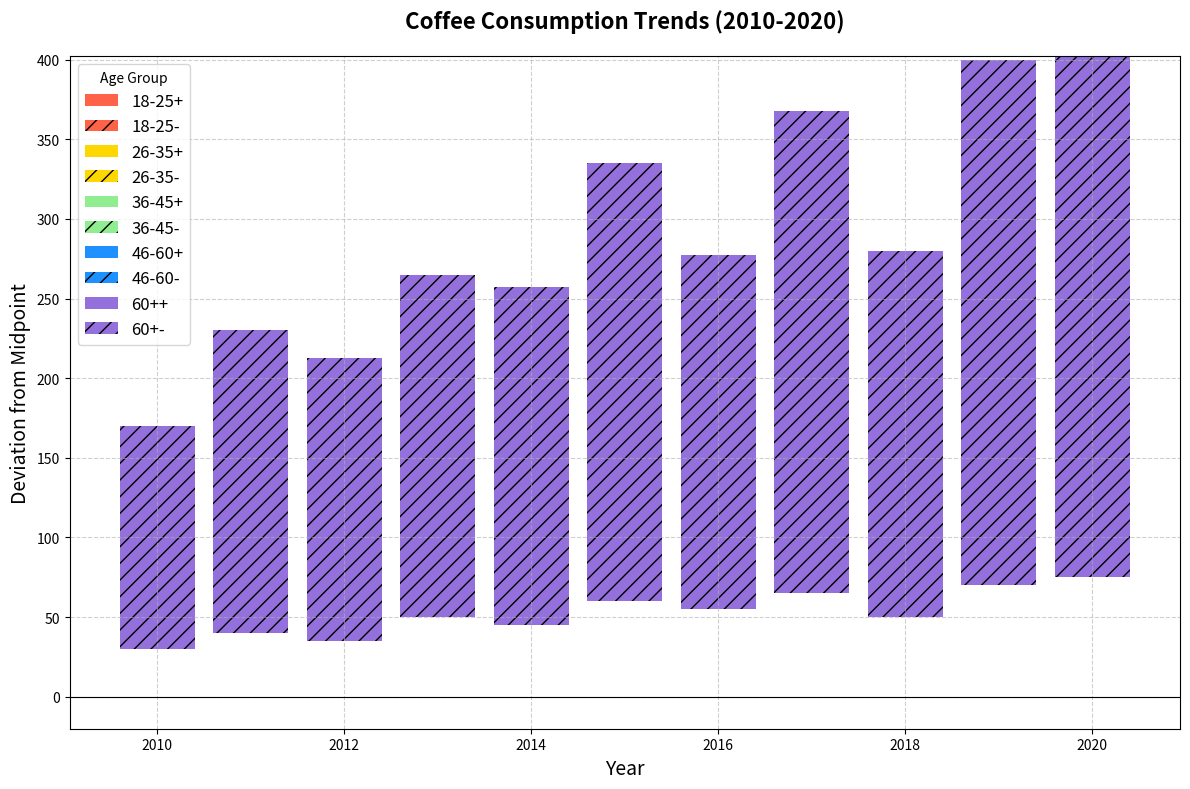

The matplotlib source for this figure:
import matplotlib.pyplot as plt
import numpy as np

years = np.arange(2010, 2021)
age_groups = ['18-25', '26-35', '36-45', '46-60', '60+']
consumption = np.array([
    [100, 150, 120, 180, 140, 200, 160, 220, 180, 240, 200],
    [90, 110, 130, 100, 150, 170, 120, 190, 130, 210, 230],
    [70, 90, 80, 110, 100, 130, 120, 140, 110, 150, 160],
    [50, 70, 60, 90, 80, 110, 100, 120, 90, 130, 140],
    [30, 40, 35, 50, 45, 60, 55, 65, 50, 70, 75]
])

colors = ['#FF6347', '#FFD700', '#90EE90', '#1E90FF', '#9370DB']

fig, ax = plt.subplots(figsize=(12, 8))

midpoint_consumption = consumption.sum(axis=0) / 2

for i, age_group in enumerate(age_groups):
    pos_vals = np.where(consumption[i] >= midpoint_consumption, consumption[i] - midpoint_consumption, 0)
    neg_vals = np.where(consumption[i] < midpoint_consumption, midpoint_consumption - consumption[i], 0)
    ax.bar(years, pos_vals, bottom=midpoint_consumption, color=colors[i], label=f'{age_group}+')
    ax.bar(years, -neg_vals, bottom=midpoint_consumption, color=colors[i], label=f'{age_group}-', hatch='//')

ax.set_title('Coffee Consumption Trends (2010-2020)', fontsize=16, weight='bold', pad=20)
ax.set_xlabel('Year', fontsize=14)
ax.set_ylabel('Deviation from Midpoint', fontsize=14)

ax.legend(title='Age Group', loc='upper left', fontsize=12)
ax.grid(True, linestyle='--', alpha=0.6)
plt.axhline(0, color='black', linewidth=0.8)
plt.tight_layout()
plt.show()
